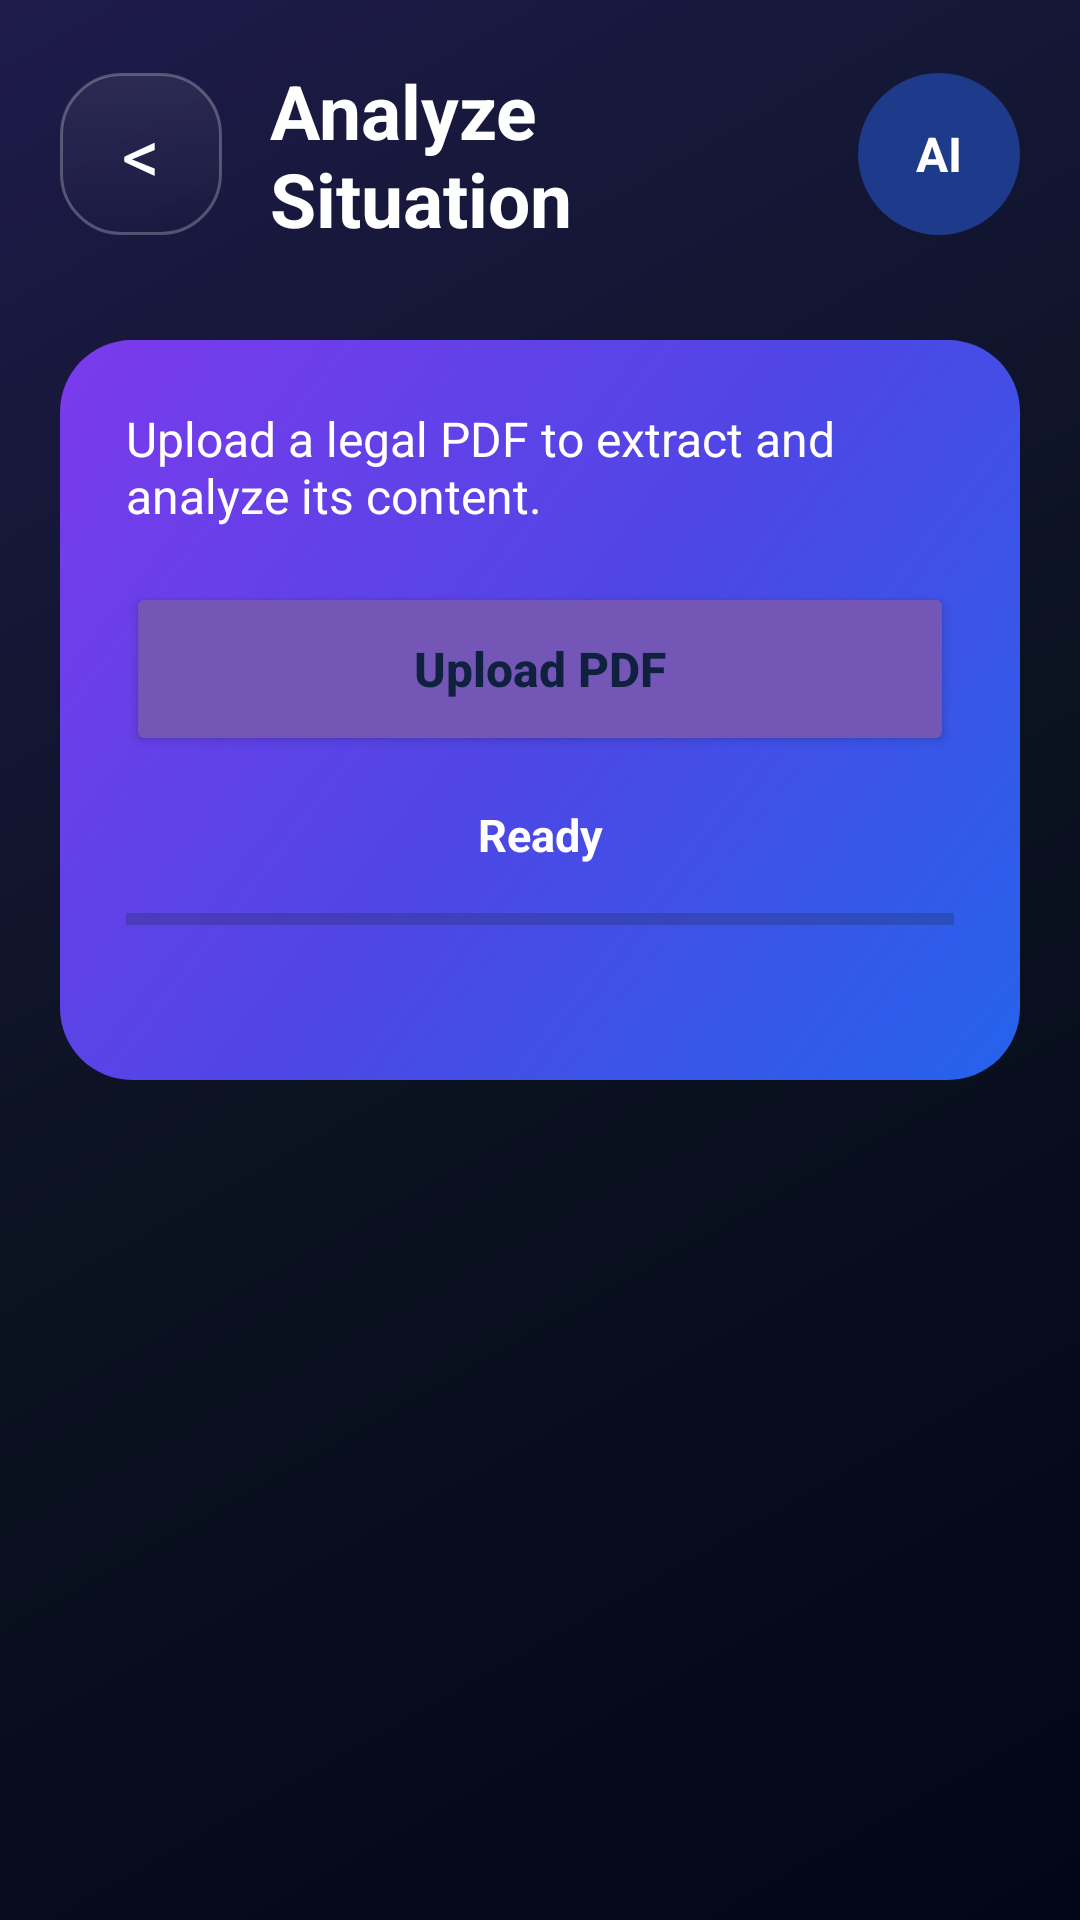

Reconstruct the res/layout file that produces this screen, plus the resources it refers to.
<!-- AndroidManifest.xml: application theme Theme.KnowzyDemo -->
<!-- res/layout/activity_input.xml -->
<?xml version="1.0" encoding="utf-8"?>
<LinearLayout xmlns:android="http://schemas.android.com/apk/res/android"
    android:layout_width="match_parent"
    android:layout_height="match_parent"
    android:background="@drawable/bg_dark_gradient"
    android:orientation="vertical"
    android:padding="20dp">

    <LinearLayout
        android:layout_width="match_parent"
        android:layout_height="wrap_content"
        android:gravity="center_vertical"
        android:orientation="horizontal">

        <TextView
            android:id="@+id/btnBack"
            android:layout_width="54dp"
            android:layout_height="54dp"
            android:background="@drawable/bg_glass_card"
            android:gravity="center"
            android:text="&lt;"
            android:textColor="#FFFFFF"
            android:textSize="25sp" />

        <TextView
            android:layout_width="0dp"
            android:layout_height="wrap_content"
            android:layout_marginStart="16dp"
            android:layout_weight="1"
            android:text="Analyze Situation"
            android:textColor="#FFFFFF"
            android:textSize="25sp"
            android:textStyle="bold" />

        <TextView
            android:layout_width="54dp"
            android:layout_height="54dp"
            android:background="@drawable/bg_icon_circle"
            android:gravity="center"
            android:text="AI"
            android:textColor="#FFFFFF"
            android:textSize="16sp"
            android:textStyle="bold" />
    </LinearLayout>

    <Space
        android:layout_width="match_parent"
        android:layout_height="0dp"
        android:layout_weight="1" />

    <LinearLayout
        android:layout_width="match_parent"
        android:layout_height="wrap_content"
        android:layout_marginBottom="260dp"
        android:background="@drawable/bg_hero_gradient"
        android:orientation="vertical"
        android:padding="22dp">

        <TextView
            android:layout_width="wrap_content"
            android:layout_height="wrap_content"
            android:layout_marginBottom="18dp"
            android:text="Upload a legal PDF to extract and analyze its content."
            android:textColor="#FFFFFF"
            android:textSize="16sp" />

        <Button
            android:id="@+id/btnUpload"
            android:layout_width="match_parent"
            android:layout_height="58dp"
            android:backgroundTint="#7456B6"
            android:text="Upload PDF"
            android:textAllCaps="false"
            android:textColor="#10213F"
            android:textSize="16sp"
            android:textStyle="bold" />

        <LinearLayout
            android:id="@+id/progressCard"
            android:layout_width="match_parent"
            android:layout_height="wrap_content"
            android:orientation="vertical"
            android:paddingTop="16dp">

            <TextView
                android:id="@+id/tvStatus"
                android:layout_width="match_parent"
                android:layout_height="wrap_content"
                android:layout_marginBottom="12dp"
                android:gravity="center"
                android:text="Ready"
                android:textColor="#FFFFFF"
                android:textSize="15sp"
                android:textStyle="bold" />

            <ProgressBar
                android:id="@+id/progressBar"
                style="@style/Widget.AppCompat.ProgressBar.Horizontal"
                android:layout_width="match_parent"
                android:layout_height="12dp"
                android:layout_marginBottom="8dp"
                android:progressBackgroundTint="#1E293B"
                android:progressTint="#60A5FA" />

            <TextView
                android:id="@+id/tvPageCount"
                android:layout_width="match_parent"
                android:layout_height="wrap_content"
                android:gravity="center"
                android:textColor="#E2E8F0"
                android:textSize="13sp" />
        </LinearLayout>
    </LinearLayout>
</LinearLayout>
<!-- resources referenced by this layout -->
<resources>
  <!-- drawable bg_dark_gradient (drawable) -->
  <?xml version="1.0" encoding="utf-8"?>
  <shape xmlns:android="http://schemas.android.com/apk/res/android">
  
      <gradient
          android:startColor="#020617"
          android:centerColor="#0B1220"
          android:endColor="#1E1B4B"
          android:angle="135"/>
  
  </shape>
  <!-- drawable bg_glass_card (drawable) -->
  <?xml version="1.0" encoding="utf-8"?>
  <shape xmlns:android="http://schemas.android.com/apk/res/android">
  
      
      <solid android:color="#33FFFFFF"/>
  
      
      <corners android:radius="20dp"/>
  
      
      <stroke
          android:width="1dp"
          android:color="#40FFFFFF"/>
  
      
      <gradient
          android:startColor="#55FFFFFF"
          android:endColor="#00FFFFFF"
          android:angle="270"/>
  
  </shape>
  <!-- drawable bg_hero_gradient (drawable) -->
  <?xml version="1.0" encoding="utf-8"?>
  <shape xmlns:android="http://schemas.android.com/apk/res/android">
  
      
      <gradient
          android:startColor="#2563EB"
          android:centerColor="#4F46E5"
          android:endColor="#7C3AED"
          android:angle="135"/>
  
      
      <corners android:radius="24dp"/>
  
  </shape>
  <!-- drawable bg_icon_circle (drawable) -->
  <shape xmlns:android="http://schemas.android.com/apk/res/android">
  
      
      <solid android:color="#1E3A8A"/>
  
      
      <corners android:radius="50dp"/>
  
  </shape>
  <style name="Theme.KnowzyDemo" parent="Base.Theme.KnowzyDemo" />
  <style name="Base.Theme.KnowzyDemo" parent="Theme.Material3.DayNight.NoActionBar">
          <item name="android:statusBarColor">#7151B7</item>
          <item name="android:navigationBarColor">#000000</item>
      </style>
</resources>
